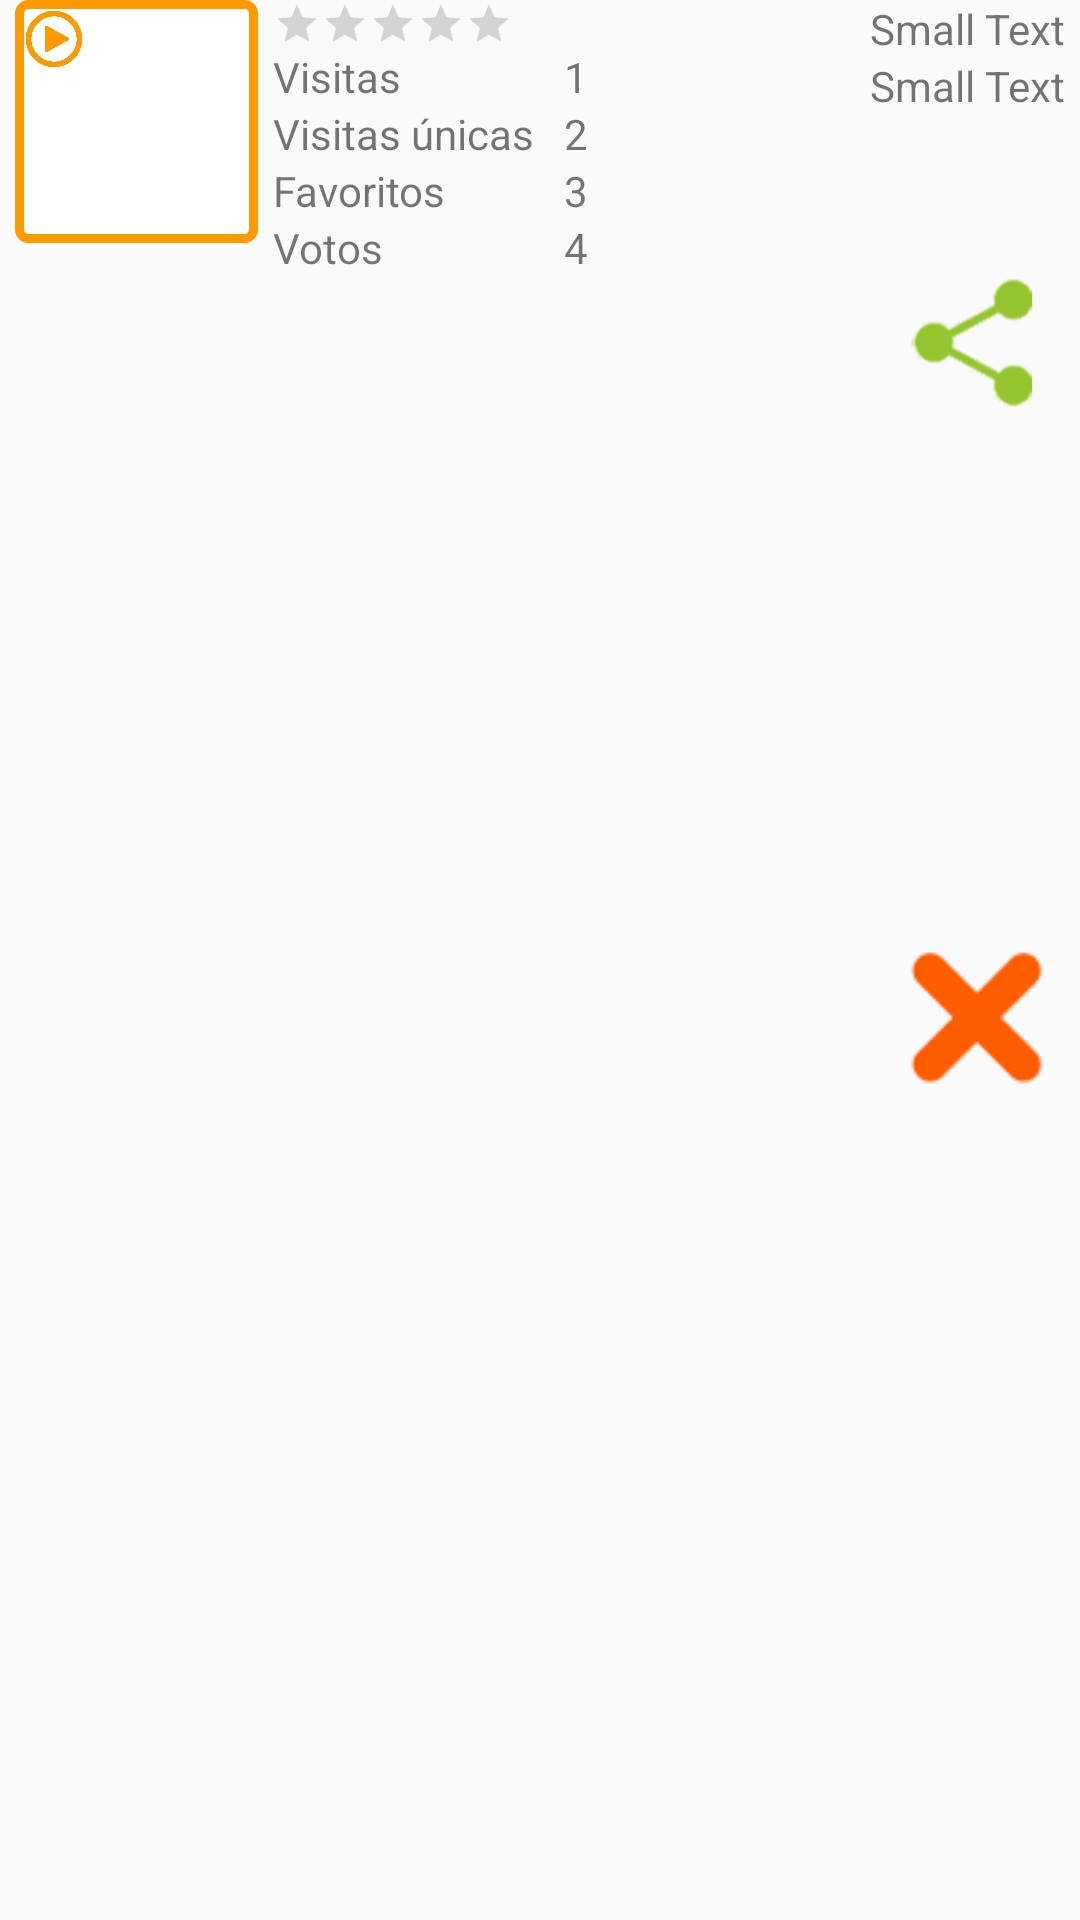

The Android layout XML behind this screen, and the referenced resources:
<!-- AndroidManifest.xml: application theme AppTheme -->
<!-- res/layout/listview_row_myvideos.xml -->
<?xml version="1.0" encoding="utf-8"?>
<LinearLayout xmlns:android="http://schemas.android.com/apk/res/android"
    android:orientation="horizontal" android:layout_width="match_parent"
    android:layout_height="wrap_content" android:id="@+id/row_myvideos_container">

    <RelativeLayout
        android:id="@+id/lyt_myvideo_union"
        android:layout_width="wrap_content"
        android:layout_height="wrap_content"
        android:orientation="horizontal"
        android:padding="3dp"
        android:layout_marginLeft="5dp"
        android:background="@drawable/myvideo_style">

        <RelativeLayout
            android:id="@+id/indicador_activo"
            android:layout_width="2dp"
            android:layout_height="75dp">

        </RelativeLayout>

        <ImageView
            android:layout_width="75dp"
            android:layout_height="75dp"
            android:scaleType="fitXY"
            android:id="@+id/img_row_myvideos"
            />

        <ImageView
            android:id="@+id/play_myvideos_icon"
            android:layout_width="20dp"
            android:layout_height="20dp"
            android:src="@drawable/icon_play"
            android:layout_alignTop="@id/img_row_myvideos"
            android:layout_alignLeft="@id/img_row_myvideos" />
    </RelativeLayout>

    <RelativeLayout
        android:layout_width="match_parent"
        android:layout_height="match_parent">

        <TextView
            android:layout_width="wrap_content"
            android:layout_height="wrap_content"
            android:textAppearance="?android:attr/textAppearanceSmall"
            android:text="Small Text"
            android:id="@+id/txt_myvideos_fecha"
            android:layout_marginRight="5dp"
            android:layout_alignParentTop="true"
            android:layout_alignParentRight="true"
            android:layout_alignParentEnd="true" />

        <RatingBar
            android:layout_width="wrap_content"
            android:layout_height="wrap_content"
            android:id="@+id/ratingBar_myvideos"
            android:layout_alignParentTop="true"
            android:layout_alignParentLeft="true"
            android:layout_alignParentStart="true"
            android:layout_marginLeft="5dp"
            android:numStars="5"
            android:stepSize="0.25"
            style="?android:attr/ratingBarStyleSmall" />

        <TextView
            android:layout_width="wrap_content"
            android:layout_height="wrap_content"
            android:textAppearance="?android:attr/textAppearanceSmall"
            android:text="Small Text"
            android:id="@+id/txt_myvideos_status"
            android:layout_marginRight="5dp"
            android:layout_below="@+id/txt_myvideos_fecha"
            android:layout_alignParentRight="true"
            android:layout_alignParentEnd="true" />

        <RelativeLayout
            android:layout_width="match_parent"
            android:layout_height="match_parent"
            android:layout_alignParentBottom="true"
            android:layout_alignParentLeft="true"
            android:layout_alignParentStart="true"
            android:layout_toStartOf="@+id/txt_myvideos_fecha"
            android:id="@+id/relativeLayout7"
            android:layout_below="@+id/ratingBar_myvideos"
            android:layout_toLeftOf="@+id/txt_myvideos_fecha">

            <TextView
                android:layout_width="wrap_content"
                android:layout_height="wrap_content"
                android:textAppearance="?android:attr/textAppearanceSmall"
                android:text="@string/visitas"
                android:id="@+id/txt_title_myvideos_visitas"
                android:layout_marginLeft="5dp"
                android:layout_alignParentTop="true"
                android:layout_alignParentLeft="true"
                android:layout_alignParentStart="true" />

            <TextView
                android:layout_width="wrap_content"
                android:layout_height="wrap_content"
                android:textAppearance="?android:attr/textAppearanceSmall"
                android:text="@string/visitas_unicas"
                android:id="@+id/txt_title_unique_visitas"
                android:layout_marginLeft="5dp"
                android:layout_below="@+id/txt_title_myvideos_visitas"
                android:layout_alignParentLeft="true"
                android:layout_alignParentStart="true" />

            <TextView
                android:layout_width="wrap_content"
                android:layout_height="wrap_content"
                android:textAppearance="?android:attr/textAppearanceSmall"
                android:text="@string/faboritos"
                android:id="@+id/txt_title_yvideos_faboritos"
                android:layout_marginLeft="5dp"
                android:layout_below="@+id/txt_title_unique_visitas"
                android:layout_alignParentLeft="true"
                android:layout_alignParentStart="true" />

            <TextView
                android:layout_width="wrap_content"
                android:layout_height="wrap_content"
                android:textAppearance="?android:attr/textAppearanceSmall"
                android:text="1"
                android:id="@+id/txt_myvideos_visitas"
                android:layout_alignBaseline="@+id/txt_title_myvideos_visitas"
                android:layout_alignBottom="@+id/txt_title_myvideos_visitas"
                android:layout_alignLeft="@+id/txt_myvideos_unique_visitas"
                android:layout_alignStart="@+id/txt_myvideos_unique_visitas"
                android:layout_alignParentRight="true"
                android:layout_alignParentEnd="true" />

            <TextView
                android:layout_width="wrap_content"
                android:layout_height="wrap_content"
                android:textAppearance="?android:attr/textAppearanceSmall"
                android:text="2"
                android:id="@+id/txt_myvideos_unique_visitas"
                android:layout_alignBaseline="@+id/txt_title_unique_visitas"
                android:layout_alignBottom="@+id/txt_title_unique_visitas"
                android:layout_toRightOf="@+id/txt_title_unique_visitas"
                android:layout_marginLeft="10dp"
                android:layout_marginStart="10dp"
                android:layout_alignParentRight="true"
                android:layout_alignParentEnd="true" />

            <TextView
                android:layout_width="wrap_content"
                android:layout_height="wrap_content"
                android:textAppearance="?android:attr/textAppearanceSmall"
                android:text="3"
                android:id="@+id/txt_myvideos_faboritos"
                android:layout_below="@+id/txt_myvideos_unique_visitas"
                android:layout_alignLeft="@+id/txt_myvideos_unique_visitas"
                android:layout_alignStart="@+id/txt_myvideos_unique_visitas"
                android:layout_alignParentRight="true"
                android:layout_alignParentEnd="true" />

            <TextView
                android:layout_width="wrap_content"
                android:layout_height="wrap_content"
                android:textAppearance="?android:attr/textAppearanceSmall"
                android:text="@string/votos"
                android:id="@+id/txt_title_myvideos_votos"
                android:layout_below="@+id/txt_title_yvideos_faboritos"
                android:layout_alignLeft="@+id/txt_title_yvideos_faboritos"
                android:layout_alignStart="@+id/txt_title_yvideos_faboritos" />

            <TextView
                android:layout_width="wrap_content"
                android:layout_height="wrap_content"
                android:textAppearance="?android:attr/textAppearanceSmall"
                android:text="4"
                android:id="@+id/txt_myvideos_votos"
                android:layout_below="@+id/txt_myvideos_faboritos"
                android:layout_alignLeft="@+id/txt_myvideos_faboritos"
                android:layout_alignStart="@+id/txt_myvideos_faboritos"
                android:layout_alignParentRight="true"
                android:layout_alignParentEnd="true" />
        </RelativeLayout>

        <RelativeLayout
            android:layout_width="match_parent"
            android:layout_height="match_parent"
            android:layout_below="@+id/txt_myvideos_status"
            android:layout_toRightOf="@+id/relativeLayout7"
            android:layout_toEndOf="@+id/relativeLayout7"
            android:padding="12dp">


            <ImageView
                android:layout_width="wrap_content"
                android:layout_height="wrap_content"
                android:id="@+id/bt_myvideos_delete"
                android:layout_centerVertical="true"
                android:layout_centerHorizontal="true"
                android:visibility="visible"
                android:src="@drawable/icon_delete" />

            <ImageView
                android:layout_width="wrap_content"
                android:layout_height="wrap_content"
                android:id="@+id/icon_myvideos_share"
                android:layout_alignParentTop="true"
                android:layout_alignParentLeft="true"
                android:layout_alignParentStart="true"
                android:src="@drawable/icon_share" />
        </RelativeLayout>
    </RelativeLayout>
</LinearLayout>
<!-- resources referenced by this layout -->
<resources>
  <!-- drawable icon_delete: png bitmap (drawable, 3055 bytes) -->
  <!-- drawable icon_play: png bitmap (drawable, 9620 bytes) -->
  <!-- drawable icon_share: png bitmap (drawable, 4678 bytes) -->
  <!-- drawable myvideo_style (drawable) -->
  <?xml version="1.0" encoding="utf-8" ?>
  <shape xmlns:android="http://schemas.android.com/apk/res/android"
      android:thickness="0dp"
      android:shape="rectangle">
      <stroke android:width="3dp"
          android:color="#ff9900"/>
      <corners android:radius="3dp" />
      <gradient
          android:startColor="#FFFFFF"
          android:endColor="#FFFFFF"/>
  </shape>
  <string name="faboritos">Favoritos</string>
  <string name="visitas">Visitas </string>
  <string name="visitas_unicas">Visitas únicas</string>
  <string name="votos">Votos</string>
  <style name="AppTheme" parent="Theme.AppCompat.Light.NoActionBar">
          
      </style>
</resources>
